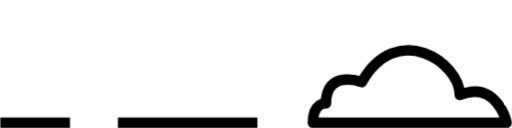
t = 0.00 s
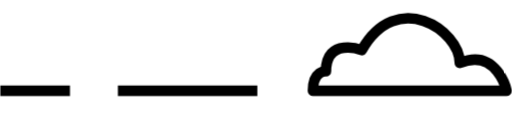
t = 1.00 s
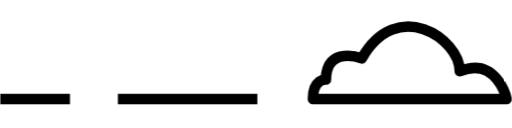
t = 1.25 s
t = 1.50 s: frame unchanged from t = 0.00 s, image omitted
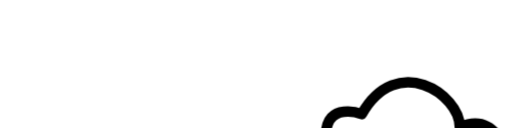
t = 2.00 s
t = 2.50 s: frame unchanged from t = 0.00 s, image omitted

The animated SVG that drew these frames (rendered in a browser with its animation timeline set to each time). Animation: 1 CSS @keyframes rule; one cycle of 3.00 s, repeats indefinitely.

<svg xmlns="http://www.w3.org/2000/svg" width="227.4" height="76.9" viewBox="0 -20 227.4 56.9">
  <style>
    #cloud {
      animation: bobbing 2s 1s infinite reverse ease-in-out
    }
    @keyframes bobbing {
      0%,100% {
        transform: translateY(-25%);
      }
      50% {
        transform: translateY(25%);
      }
    }
  </style>
  <path id="cloud" d="M204.3 22.2c-.1-14.6-28-33.3-43.6-5.7 0 0-15.9-5.9-15.9 9.4 0 0-5.8-.5-5.8 8.7h86.1s-4.3-19.2-20.8-12.4zm-90 12.4h-62m-21.3 0H0" fill="#FFF" stroke="#000" stroke-width="4.695" stroke-linejoin="round" stroke-miterlimit="10"/>
</svg>
